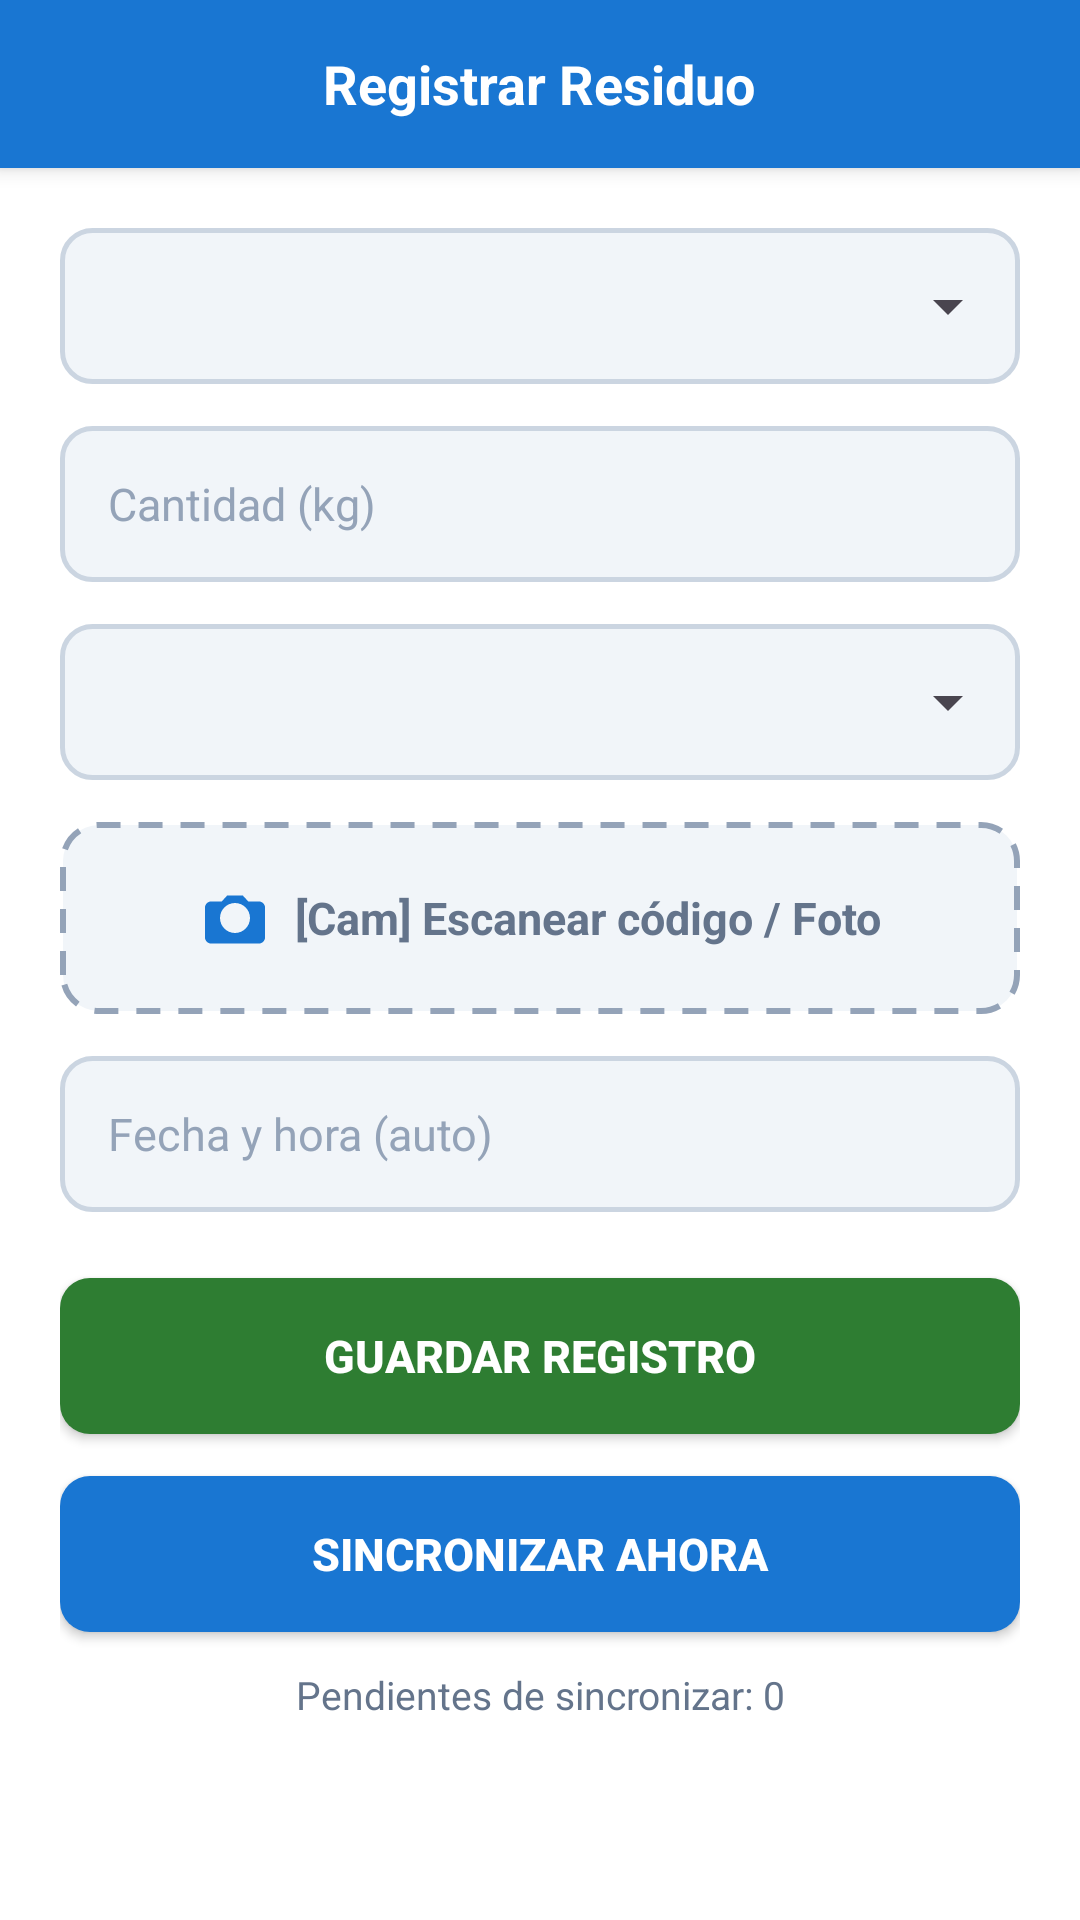

Android layout source for this screen:
<!-- AndroidManifest.xml: application theme Theme.ECOLIM -->
<!-- res/layout/fragment_registro.xml -->
<?xml version="1.0" encoding="utf-8"?>
<LinearLayout xmlns:android="http://schemas.android.com/apk/res/android"
    xmlns:app="http://schemas.android.com/apk/res-auto"
    android:layout_width="match_parent"
    android:layout_height="match_parent"
    android:background="@color/white"
    android:orientation="vertical">

    
    <LinearLayout
        android:layout_width="match_parent"
        android:layout_height="56dp"
        android:background="@color/primary_blue"
        android:gravity="center"
        android:elevation="4dp">

        <TextView
            android:layout_width="wrap_content"
            android:layout_height="wrap_content"
            android:text="@string/title_registro"
            android:textColor="@color/white"
            android:textSize="18sp"
            android:textStyle="bold" />
    </LinearLayout>

    <ScrollView
        android:layout_width="match_parent"
        android:layout_height="match_parent"
        android:fillViewport="true">

        <LinearLayout
            android:layout_width="match_parent"
            android:layout_height="wrap_content"
            android:orientation="vertical"
            android:padding="20dp">

            
            <FrameLayout
                android:layout_width="match_parent"
                android:layout_height="@dimen/input_height"
                android:background="@drawable/bg_rounded_input">

                <Spinner
                    android:id="@+id/spTipoResiduo"
                    android:layout_width="match_parent"
                    android:layout_height="match_parent"
                    android:paddingStart="12dp"
                    android:paddingEnd="12dp" />
            </FrameLayout>

            
            <EditText
                android:id="@+id/etCantidadKg"
                android:layout_width="match_parent"
                android:layout_height="@dimen/input_height"
                android:layout_marginTop="14dp"
                android:background="@drawable/bg_rounded_input"
                android:hint="@string/hint_cantidad_kg"
                android:inputType="numberDecimal"
                android:paddingStart="16dp"
                android:paddingEnd="16dp"
                android:textColor="@color/text_primary"
                android:textColorHint="@color/text_hint"
                android:textSize="15sp" />

            
            <FrameLayout
                android:layout_width="match_parent"
                android:layout_height="@dimen/input_height"
                android:layout_marginTop="14dp"
                android:background="@drawable/bg_rounded_input">

                <Spinner
                    android:id="@+id/spZona"
                    android:layout_width="match_parent"
                    android:layout_height="match_parent"
                    android:paddingStart="12dp"
                    android:paddingEnd="12dp" />
            </FrameLayout>

            
            <LinearLayout
                android:id="@+id/btnEscanearFoto"
                android:layout_width="match_parent"
                android:layout_height="64dp"
                android:layout_marginTop="14dp"
                android:background="@drawable/bg_dashed_card"
                android:clickable="true"
                android:focusable="true"
                android:gravity="center"
                android:orientation="horizontal"
                android:padding="8dp">

                <ImageView
                    android:layout_width="24dp"
                    android:layout_height="24dp"
                    android:layout_marginEnd="8dp"
                    android:contentDescription="@string/btn_escanear_foto"
                    android:src="@drawable/ic_camera" />

                <TextView
                    android:id="@+id/tvEscanearFotoLabel"
                    android:layout_width="wrap_content"
                    android:layout_height="wrap_content"
                    android:text="@string/btn_escanear_foto"
                    android:textColor="@color/text_secondary"
                    android:textSize="15sp"
                    android:textStyle="bold" />
            </LinearLayout>

            
            <TextView
                android:id="@+id/tvCodigoCapturado"
                android:layout_width="match_parent"
                android:layout_height="wrap_content"
                android:layout_marginTop="6dp"
                android:textColor="@color/primary_blue"
                android:textSize="13sp"
                android:visibility="gone" />

            
            <EditText
                android:id="@+id/etFechaHora"
                android:layout_width="match_parent"
                android:layout_height="@dimen/input_height"
                android:layout_marginTop="14dp"
                android:background="@drawable/bg_rounded_input"
                android:editable="false"
                android:focusable="false"
                android:hint="@string/hint_fecha_hora"
                android:paddingStart="16dp"
                android:paddingEnd="16dp"
                android:textColor="@color/text_primary"
                android:textColorHint="@color/text_hint"
                android:textSize="15sp" />

            
            <androidx.appcompat.widget.AppCompatButton
                android:id="@+id/btnGuardarRegistro"
                android:layout_width="match_parent"
                android:layout_height="@dimen/button_height"
                android:layout_marginTop="22dp"
                android:background="@drawable/btn_primary_green"
                android:text="@string/btn_guardar_registro"
                android:textColor="@color/white"
                android:textSize="15sp"
                android:textStyle="bold" />

            
            <androidx.appcompat.widget.AppCompatButton
                android:id="@+id/btnSincronizarAhora"
                android:layout_width="match_parent"
                android:layout_height="@dimen/button_height"
                android:layout_marginTop="14dp"
                android:background="@drawable/btn_primary_blue"
                android:text="@string/btn_sincronizar_ahora"
                android:textColor="@color/white"
                android:textSize="15sp"
                android:textStyle="bold" />

            
            <TextView
                android:id="@+id/tvEstadoPendientes"
                android:layout_width="match_parent"
                android:layout_height="wrap_content"
                android:layout_marginTop="12dp"
                android:gravity="center"
                android:text="Pendientes de sincronizar: 0"
                android:textColor="@color/text_secondary"
                android:textSize="13sp" />

            <ProgressBar
                android:id="@+id/pbRegistro"
                android:layout_width="wrap_content"
                android:layout_height="wrap_content"
                android:layout_gravity="center"
                android:layout_marginTop="12dp"
                android:visibility="gone" />

        </LinearLayout>
    </ScrollView>

</LinearLayout>
<!-- resources referenced by this layout -->
<resources>
  <color name="primary_blue">#1976D2</color>
  <color name="text_hint">#94A3B8</color>
  <color name="text_primary">#1E293B</color>
  <color name="text_secondary">#64748B</color>
  <color name="white">#FFFFFF</color>
  <dimen name="button_height">52dp</dimen>
  <dimen name="input_height">52dp</dimen>
  <!-- drawable bg_dashed_card (drawable) -->
  <?xml version="1.0" encoding="utf-8"?>
  <shape xmlns:android="http://schemas.android.com/apk/res/android"
      android:shape="rectangle">
      <solid android:color="@color/input_background" />
      <stroke
          android:width="2dp"
          android:color="@color/dashed_border"
          android:dashWidth="8dp"
          android:dashGap="6dp" />
      <corners android:radius="@dimen/corner_radius_card" />
  </shape>
  <!-- drawable bg_rounded_input (drawable) -->
  <?xml version="1.0" encoding="utf-8"?>
  <shape xmlns:android="http://schemas.android.com/apk/res/android"
      android:shape="rectangle">
      <solid android:color="@color/input_background" />
      <stroke
          android:width="1.5dp"
          android:color="@color/input_border" />
      <corners android:radius="@dimen/corner_radius_input" />
  </shape>
  <!-- drawable btn_primary_blue (drawable) -->
  <?xml version="1.0" encoding="utf-8"?>
  <ripple xmlns:android="http://schemas.android.com/apk/res/android"
      android:color="@color/btn_blue_pressed">
      <item>
          <shape android:shape="rectangle">
              <solid android:color="@color/btn_blue" />
              <corners android:radius="@dimen/corner_radius_button" />
          </shape>
      </item>
  </ripple>
  <!-- drawable btn_primary_green (drawable) -->
  <?xml version="1.0" encoding="utf-8"?>
  <ripple xmlns:android="http://schemas.android.com/apk/res/android"
      android:color="@color/btn_green_pressed">
      <item>
          <shape android:shape="rectangle">
              <solid android:color="@color/btn_green" />
              <corners android:radius="@dimen/corner_radius_button" />
          </shape>
      </item>
  </ripple>
  <!-- drawable ic_camera (drawable) -->
  <vector xmlns:android="http://schemas.android.com/apk/res/android"
      android:width="24dp"
      android:height="24dp"
      android:viewportWidth="24"
      android:viewportHeight="24">
      <path
          android:fillColor="#1976D2"
          android:pathData="M9.4,4.5L7.56,6.5H4c-1.1,0 -2,0.9 -2,2v10c0,1.1 0.9,2 2,2h16c1.1,0 2,-0.9 2,-2v-10c0,-1.1 -0.9,-2 -2,-2h-3.56L14.6,4.5H9.4z M12,17c-2.76,0 -5,-2.24 -5,-5s2.24,-5 5,-5 5,2.24 5,5 -2.24,5 -5,5z" />
  </vector>
  <string name="btn_escanear_foto">[Cam] Escanear código / Foto</string>
  <string name="btn_guardar_registro">GUARDAR REGISTRO</string>
  <string name="btn_sincronizar_ahora">SINCRONIZAR AHORA</string>
  <string name="hint_cantidad_kg">Cantidad (kg)</string>
  <string name="hint_fecha_hora">Fecha y hora (auto)</string>
  <string name="title_registro">Registrar Residuo</string>
  <color name="input_background">#F1F5F9</color>
  <color name="dashed_border">#94A3B8</color>
  <dimen name="corner_radius_card">12dp</dimen>
  <color name="input_border">#CBD5E1</color>
  <dimen name="corner_radius_input">10dp</dimen>
  <color name="btn_blue_pressed">#1565C0</color>
  <color name="btn_blue">#1976D2</color>
  <dimen name="corner_radius_button">10dp</dimen>
  <color name="btn_green_pressed">#1B5E20</color>
  <color name="btn_green">#2E7D32</color>
  <color name="primary_blue_dark">#0D47A1</color>
  <color name="background_light">#F8FAFC</color>
</resources>
